Photos from the image-classification dataset "spectrograms_split" in the GitHub repository yildiramdsa/sleep_apnea_classification_via_eeg_spectrograms_and_deep_learning. Its 4 classes are: mild, moderate, normal, severe.

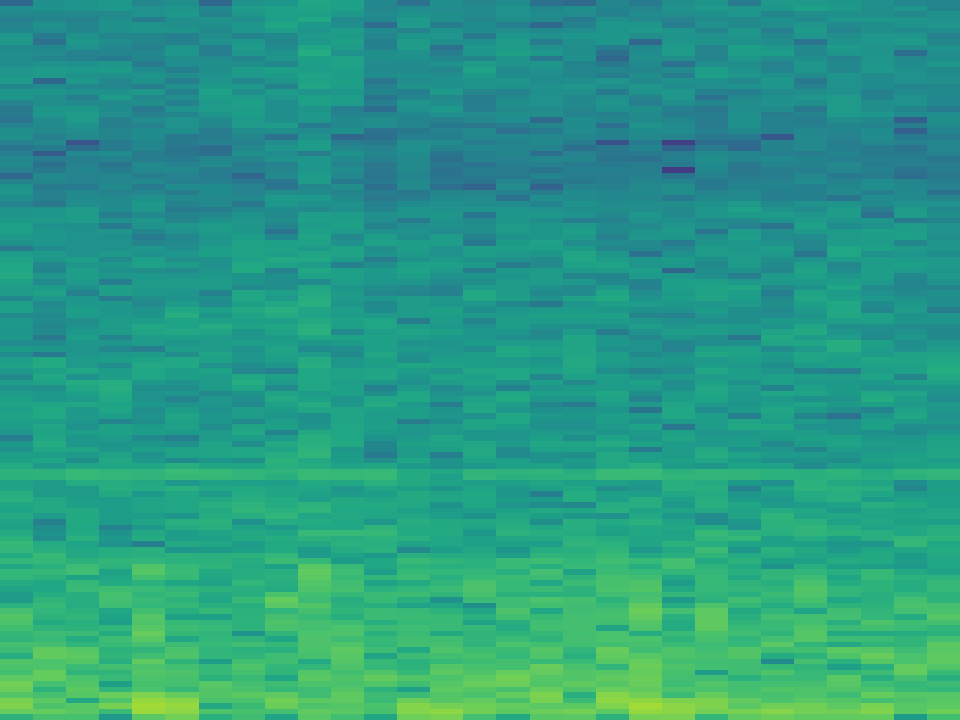
Label: mild

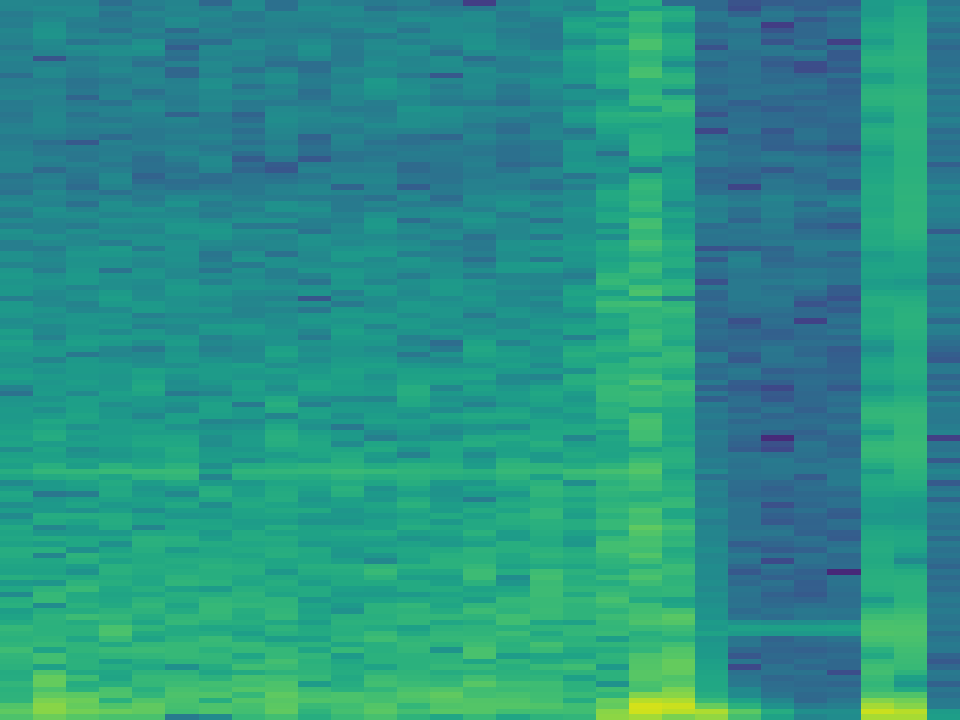
Label: moderate

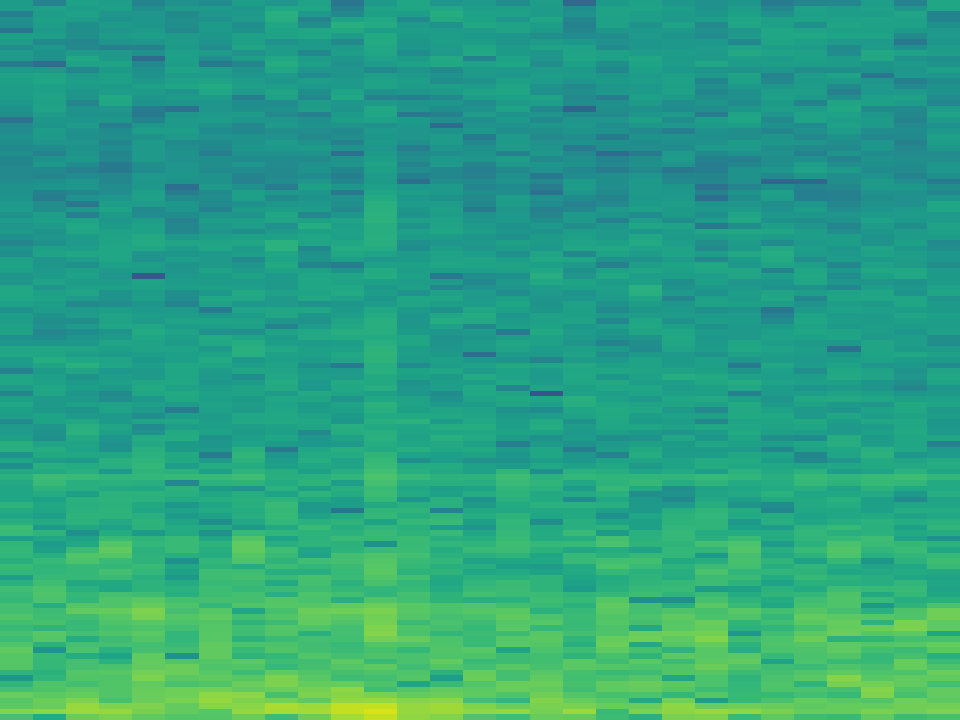
Label: severe

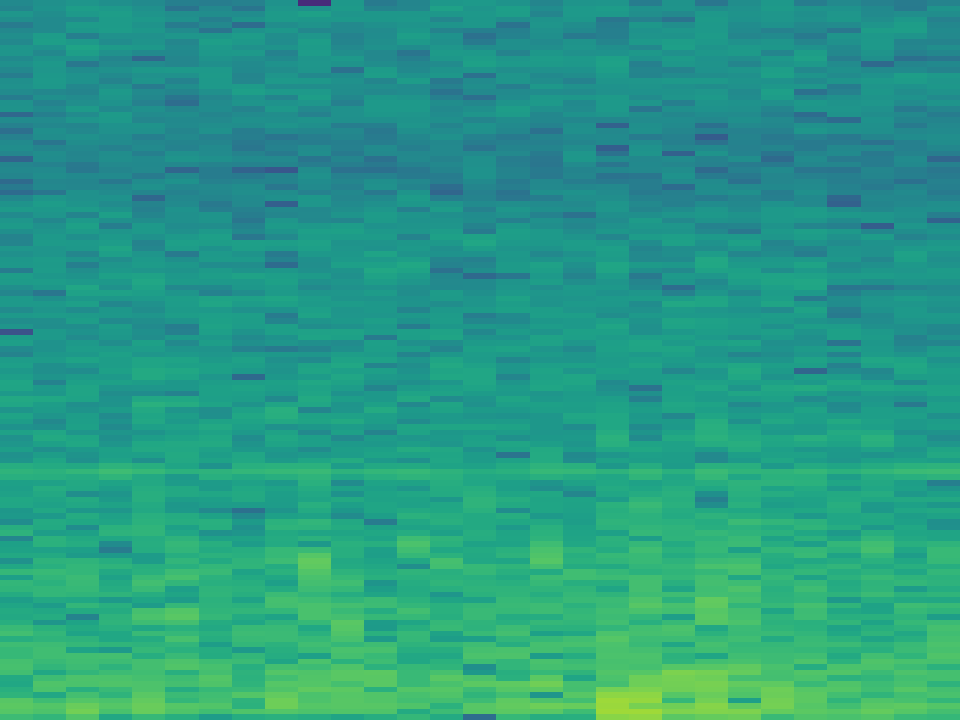
Label: moderate

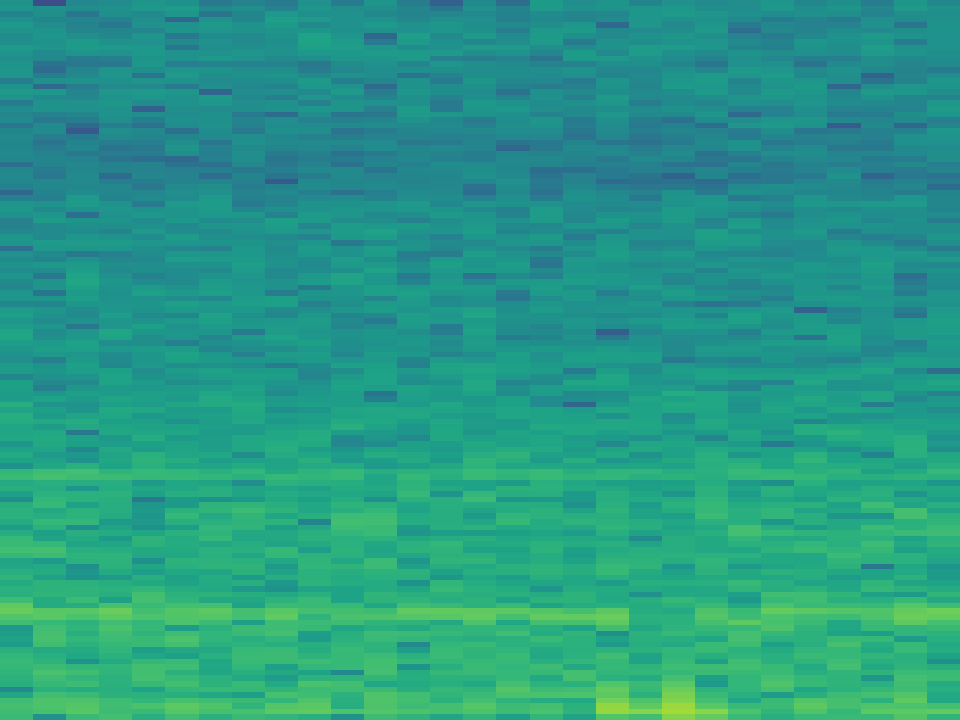
Label: normal

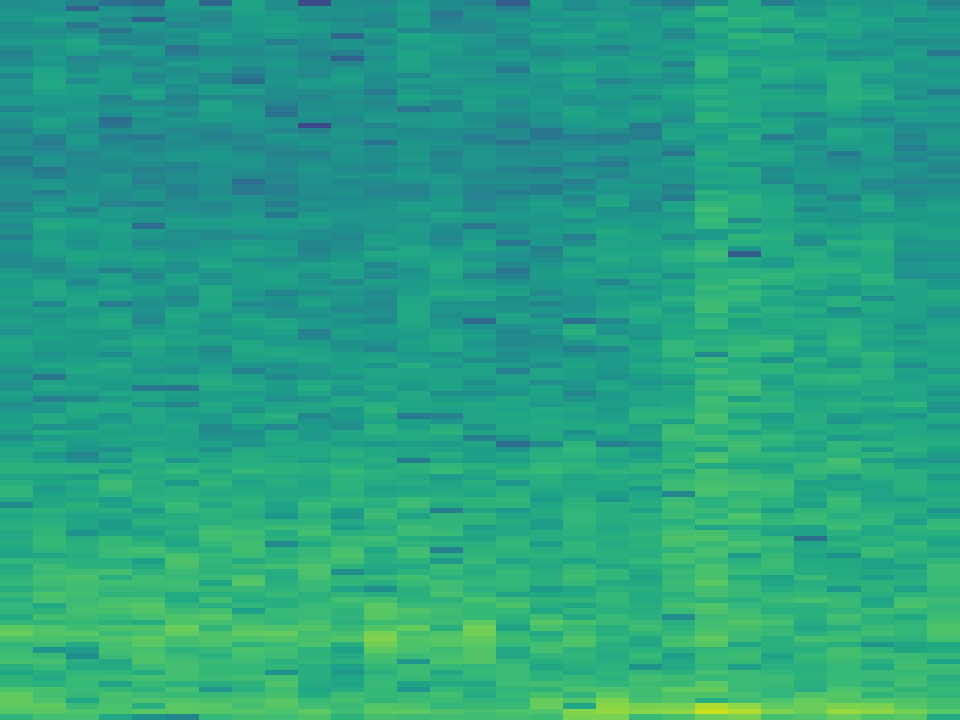
Label: severe
